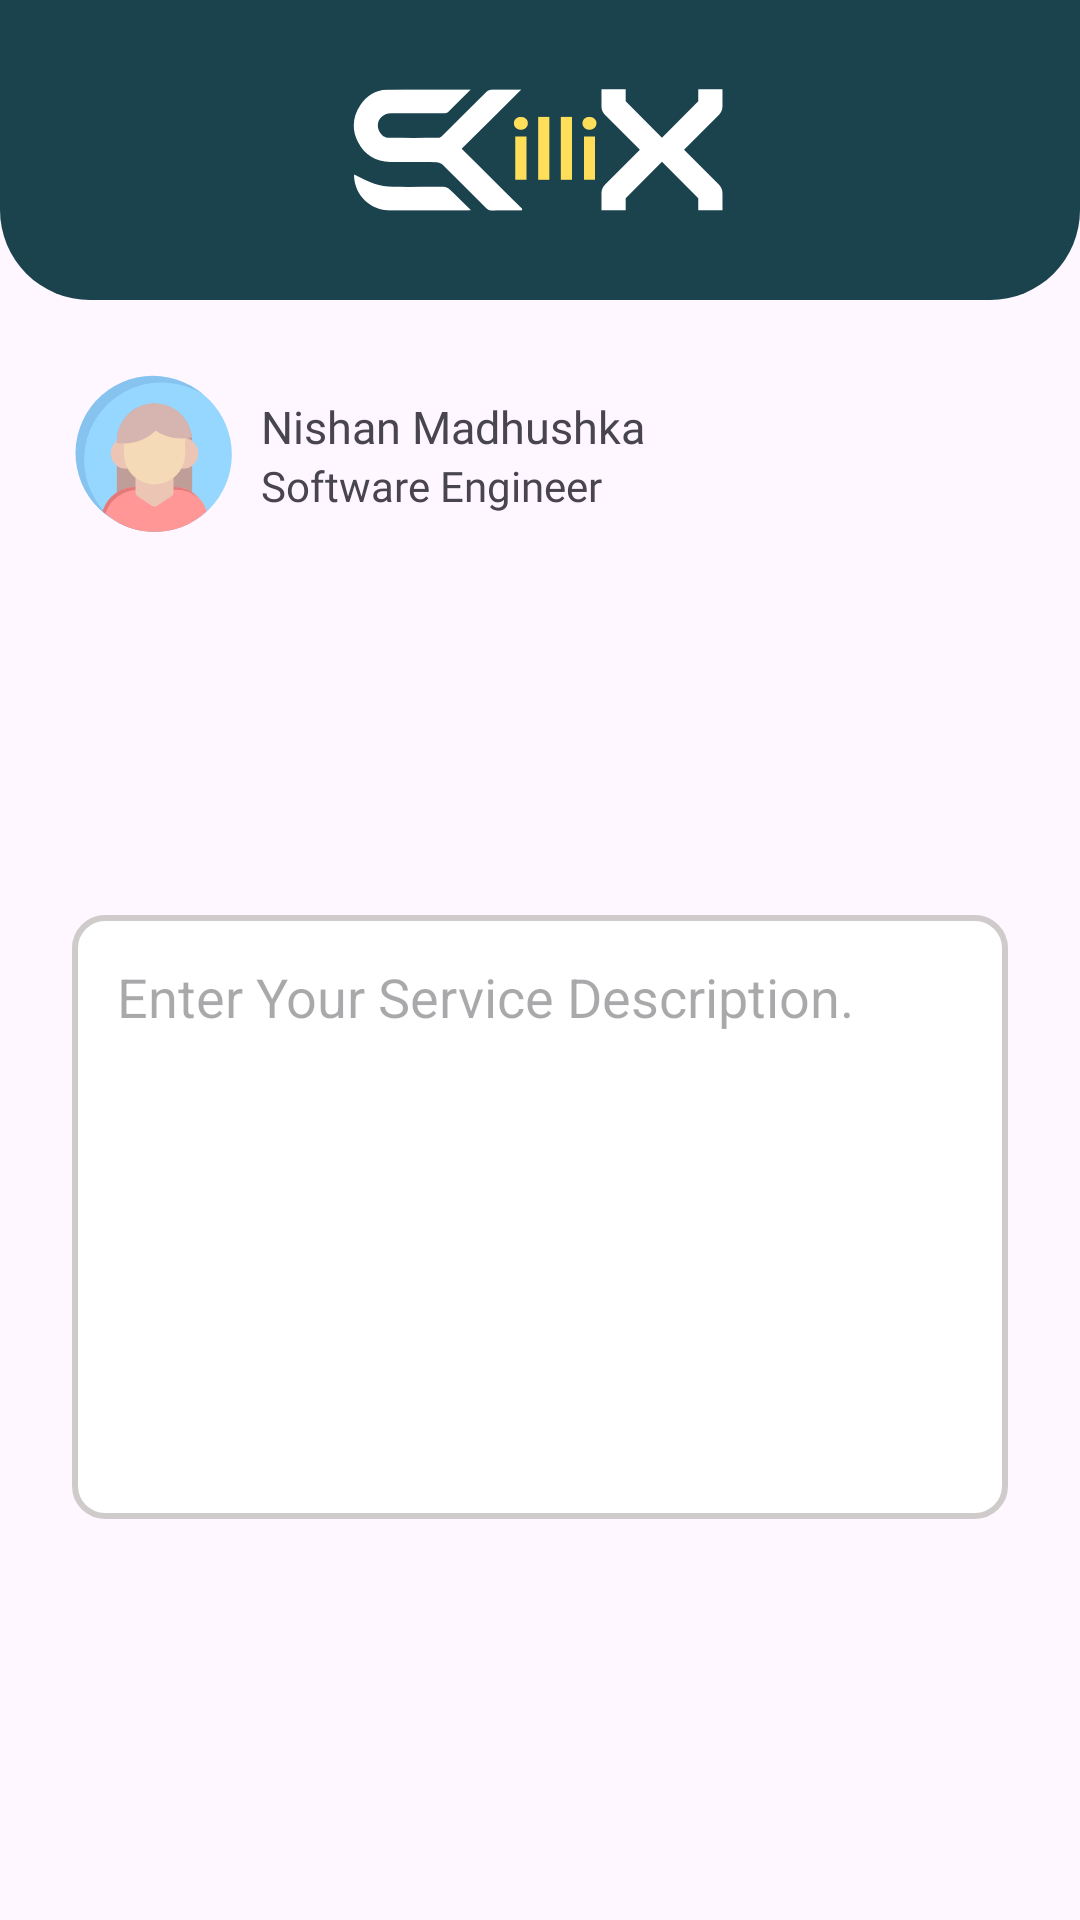

The Android layout XML behind this screen, and the referenced resources:
<!-- AndroidManifest.xml: application theme Theme.SkilliX -->
<!-- res/layout/fragment_add_feed_back_dialog.xml -->
<?xml version="1.0" encoding="utf-8"?>
<androidx.constraintlayout.widget.ConstraintLayout xmlns:android="http://schemas.android.com/apk/res/android"
    xmlns:app="http://schemas.android.com/apk/res-auto"
    xmlns:tools="http://schemas.android.com/tools"
    android:id="@+id/frameLayout3"
    android:layout_width="match_parent"
    android:layout_height="wrap_content"
    android:layout_margin="10dp"
    tools:context=".AddFeedBackDialogFragment">

    <com.google.android.material.imageview.ShapeableImageView
        android:id="@+id/feedbackUserProfileImage"
        android:layout_width="55dp"
        android:layout_height="55dp"
        android:layout_marginStart="24dp"
        android:layout_marginTop="24dp"
        app:layout_constraintStart_toStartOf="parent"
        app:layout_constraintTop_toBottomOf="@+id/view12"
        app:shapeAppearanceOverlay="@style/CircularShape"
        app:srcCompat="@drawable/profile" />


    <TextView
        android:id="@+id/feedbackUserName"
        android:layout_width="wrap_content"
        android:layout_height="wrap_content"
        android:layout_marginStart="8dp"
        android:layout_marginTop="8dp"
        android:fontFamily="@font/montserrat_bold"
        android:text="Nishan Madhushka"
        android:textSize="15sp"
        app:layout_constraintStart_toEndOf="@+id/feedbackUserProfileImage"
        app:layout_constraintTop_toTopOf="@+id/feedbackUserProfileImage" />

    <TextView
        android:id="@+id/feedbackUserCareer"
        android:layout_width="wrap_content"
        android:layout_height="wrap_content"
        android:layout_marginBottom="8dp"
        android:fontFamily="@font/montserrat_medium"
        android:text="@string/mentor_career_type"
        app:layout_constraintBottom_toBottomOf="@+id/feedbackUserProfileImage"
        app:layout_constraintStart_toStartOf="@+id/feedbackUserName"
        app:layout_constraintTop_toBottomOf="@+id/feedbackUserName" />


    <EditText
        android:id="@+id/enterFeedbackContext"
        android:layout_width="0dp"
        android:layout_height="wrap_content"
        android:layout_marginTop="16dp"
        android:layout_marginEnd="24dp"
        android:layout_marginBottom="24dp"
        android:background="@drawable/plain_text"
        android:ems="10"
        android:hint="@string/mentor_services_text2"
        android:inputType="text|textMultiLine"
        android:lines="8"
        android:minHeight="100dp"
        android:padding="15dp"
        android:gravity="start|top"
        app:layout_constraintBottom_toBottomOf="parent"
        app:layout_constraintEnd_toEndOf="parent"
        app:layout_constraintStart_toStartOf="@+id/feedbackUserProfileImage"
        app:layout_constraintTop_toBottomOf="@+id/feedbackUserProfileImage" />


    <View
        android:id="@+id/view12"
        android:layout_width="0dp"
        android:layout_height="100dp"
        android:background="@drawable/rounded_bottom_corner_blue_view"
        app:layout_constraintEnd_toEndOf="parent"
        app:layout_constraintStart_toStartOf="parent"
        app:layout_constraintTop_toTopOf="parent" />

    <ImageView
        android:id="@+id/imageView11"
        android:layout_width="128dp"
        android:layout_height="64dp"
        android:src="@drawable/main_logo"
        app:layout_constraintBottom_toBottomOf="@+id/view12"
        app:layout_constraintEnd_toEndOf="parent"
        app:layout_constraintStart_toStartOf="@+id/view12"
        app:layout_constraintTop_toTopOf="parent" />
</androidx.constraintlayout.widget.ConstraintLayout>
<!-- resources referenced by this layout -->
<resources>
  <!-- drawable main_logo: vector/xml drawable (drawable, 3405 chars, omitted) -->
  <!-- drawable plain_text (drawable) -->
  <?xml version="1.0" encoding="utf-8"?>
  <shape xmlns:android="http://schemas.android.com/apk/res/android">
      <solid android:color="@color/color_white"/>
  
      <corners
          android:topLeftRadius="10dp"
          android:topRightRadius="10dp"
          android:bottomLeftRadius="10dp"
          android:bottomRightRadius="10dp"/>
  
      <stroke
          android:width="2dp"
          android:color="@color/color_gray" />
  </shape>
  <!-- drawable profile: vector/xml drawable (drawable, 2060 chars, omitted) -->
  <!-- drawable rounded_bottom_corner_blue_view (drawable) -->
  <?xml version="1.0" encoding="utf-8"?>
  <shape xmlns:android="http://schemas.android.com/apk/res/android">
      <solid android:color="@color/color_accent"/>
      <corners
          android:bottomLeftRadius="30dp"
          android:bottomRightRadius="30dp"/>
  </shape>
  <string name="mentor_career_type">Software Engineer</string>
  <string name="mentor_services_text2">Enter Your Service Description.</string>
  <style name="CircularShape">
          <item name="cornerFamily">rounded</item>
          <item name="cornerSize">50%</item> 
      </style>
  <style name="Theme.SkilliX" parent="Base.Theme.SkilliX" />
  <color name="color_white">#FFFFFFFF</color>
  <color name="color_gray">#CFCBCB</color>
  <color name="color_accent">#1A434E</color>
  <style name="Base.Theme.SkilliX" parent="Theme.Material3.DayNight.NoActionBar">
          
          
      </style>
</resources>
